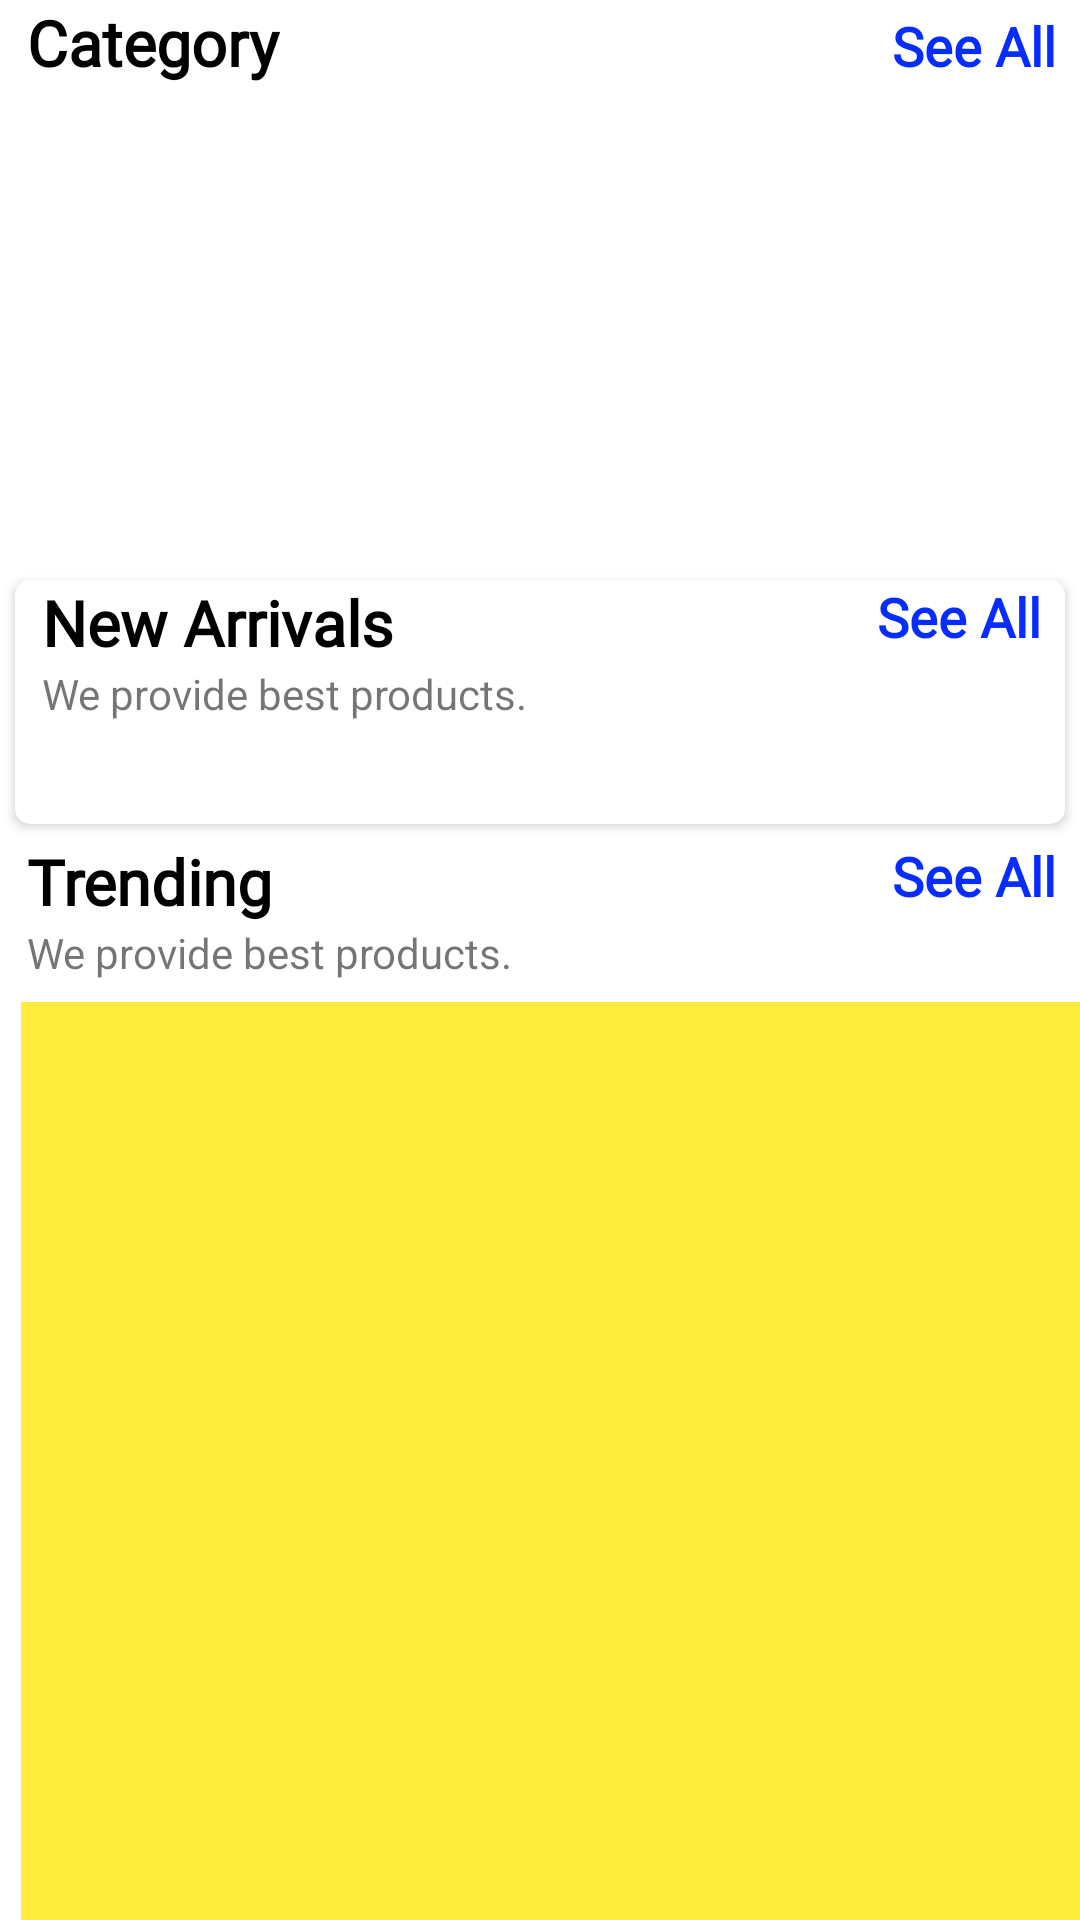

Write the Android layout XML for this screen, with the resource values it uses.
<!-- AndroidManifest.xml: application theme Theme.BestBuy -->
<!-- res/layout/fragment_home.xml -->
<?xml version="1.0" encoding="utf-8"?>
<androidx.core.widget.NestedScrollView xmlns:android="http://schemas.android.com/apk/res/android"
    xmlns:app="http://schemas.android.com/apk/res-auto"
    xmlns:tools="http://schemas.android.com/tools"
    android:layout_width="match_parent"
    android:layout_height="wrap_content"
    tools:context=".view.ui.home.fragment.HomeFragment">


    <LinearLayout
        android:id="@+id/home_layout"
        android:layout_width="match_parent"
        android:layout_height="match_parent"
        android:orientation="vertical">


        <androidx.viewpager2.widget.ViewPager2
            android:id="@+id/image_slider"
            android:layout_width="match_parent"
            android:layout_height="match_parent" />
        <LinearLayout
            android:id="@+id/slider_indicator"
            android:layout_width="match_parent"
            android:layout_height="wrap_content"
            android:orientation="horizontal"
            android:gravity="center"
            android:layout_gravity="center" />

        <LinearLayout
            android:layout_width="match_parent"
            android:layout_height="wrap_content"
            android:layout_marginLeft="9dp"
            android:orientation="horizontal"
            android:weightSum="2">

            <TextView
                android:layout_width="wrap_content"
                android:layout_height="wrap_content"
                android:layout_weight="1"
                android:fontFamily="@font/amethysta"
                android:text="Category"
                android:textSize="21sp"
                android:textColor="@color/black"
                android:textStyle="bold" />

            <TextView
                android:id="@+id/category_see_all"
                android:layout_width="wrap_content"
                android:layout_height="wrap_content"
                android:layout_marginRight="8dp"
                android:layout_weight="1"
                android:fontFamily="@font/amethysta"
                android:gravity="end"
                android:text="See All"
                android:textColor="@color/blue"
                android:textSize="18sp"
                android:textStyle="bold" />

        </LinearLayout>

        <androidx.recyclerview.widget.RecyclerView
            android:id="@+id/rec_category"
            android:layout_width="wrap_content"
            android:layout_height="150dp"
            android:layout_marginLeft="9dp"
            android:background="@color/blue"
            android:layout_marginTop="10dp"
            android:orientation="horizontal" />

        <androidx.cardview.widget.CardView
            android:layout_width="match_parent"
            android:layout_height="wrap_content"
            android:layout_margin="5dp"
            android:layout_marginTop="10dp"
            android:elevation="6dp"
            app:cardCornerRadius="5dp">


            <LinearLayout
                android:layout_width="match_parent"
                android:layout_height="match_parent"
                android:orientation="vertical">

                <RelativeLayout
                    android:layout_width="wrap_content"
                    android:layout_height="wrap_content">

                    <TextView
                        android:id="@+id/new_product_name"
                        android:layout_width="wrap_content"
                        android:layout_height="wrap_content"
                        android:layout_marginLeft="9dp"
                        android:fontFamily="@font/amethysta"
                        android:text="New Arrivals"
                        android:textColor="@color/black"
                        android:textSize="21sp"
                        android:textStyle="bold" />

                    <TextView
                        android:layout_width="wrap_content"
                        android:layout_height="wrap_content"
                        android:layout_below="@+id/new_product_name"
                        android:layout_marginLeft="9dp"
                        android:text="We provide best products." />

                    <TextView
                        android:id="@+id/newProducts_see_all"
                        android:layout_width="wrap_content"
                        android:layout_height="wrap_content"
                        android:layout_alignParentEnd="true"
                        android:layout_marginRight="8dp"
                        android:fontFamily="@font/amethysta"
                        android:text="See All"
                        android:textColor="@color/blue"
                        android:textSize="18sp"
                        android:textStyle="bold" />
                </RelativeLayout>

                <GridView
                    android:id="@+id/new_arrivals"
                    android:layout_width="match_parent"
                    android:layout_height="wrap_content"
                    android:layout_margin="7dp"
                    android:layout_marginTop="6dp"
                    android:numColumns="3"
                    android:padding="10dp" />
            </LinearLayout>

        </androidx.cardview.widget.CardView>

        <LinearLayout
            android:layout_width="match_parent"
            android:layout_height="match_parent"
            android:orientation="vertical">

            <RelativeLayout
                android:layout_width="wrap_content"
                android:layout_height="wrap_content">

                <TextView
                    android:id="@+id/popular_products"
                    android:layout_width="wrap_content"
                    android:layout_height="wrap_content"
                    android:layout_marginLeft="9dp"
                    android:fontFamily="@font/amethysta"
                    android:text="Trending"
                    android:textColor="@color/black"
                    android:textSize="21sp"
                    android:textStyle="bold" />

                <TextView
                    android:layout_width="wrap_content"
                    android:layout_height="wrap_content"
                    android:layout_below="@+id/popular_products"
                    android:layout_marginLeft="9dp"
                    android:text="We provide best products." />

                <TextView
                    android:id="@+id/popular_see_all"
                    android:layout_width="wrap_content"
                    android:layout_height="wrap_content"
                    android:layout_alignParentEnd="true"
                    android:layout_marginRight="8dp"
                    android:fontFamily="@font/amethysta"
                    android:text="See All"
                    android:textColor="@color/blue"
                    android:textSize="18sp"
                    android:textStyle="bold" />
            </RelativeLayout>

            <androidx.recyclerview.widget.RecyclerView
                android:id="@+id/trendingView"
                android:layout_width="400dp"
                android:layout_height="725dp"
                android:layout_gravity="center_vertical"
                android:layout_margin="7dp"
                android:layout_marginTop="6dp"
                android:background="#FFEB3B"
                android:padding="5dp" />
        </LinearLayout>

    </LinearLayout>



</androidx.core.widget.NestedScrollView>
<!-- resources referenced by this layout -->
<resources>
  <color name="black">#FF000000</color>
  <color name="blue">#062CFF</color>
  <style name="Theme.BestBuy" parent="Theme.MaterialComponents.DayNight.NoActionBar">
          
          <item name="colorPrimary">@color/purple_500</item>
          <item name="colorPrimaryVariant">@color/purple_700</item>
          <item name="colorOnPrimary">@color/white</item>
          
          <item name="colorSecondary">@color/teal_200</item>
          <item name="colorSecondaryVariant">@color/teal_700</item>
          <item name="colorOnSecondary">@color/black</item>
          
          <item name="android:statusBarColor">?attr/colorPrimaryVariant</item>
          
      </style>
  <color name="purple_500">#FF6200EE</color>
  <color name="purple_700">#FF3700B3</color>
  <color name="white">#FFFFFF</color>
  <color name="teal_200">#FF03DAC5</color>
  <color name="teal_700">#FF018786</color>
</resources>
